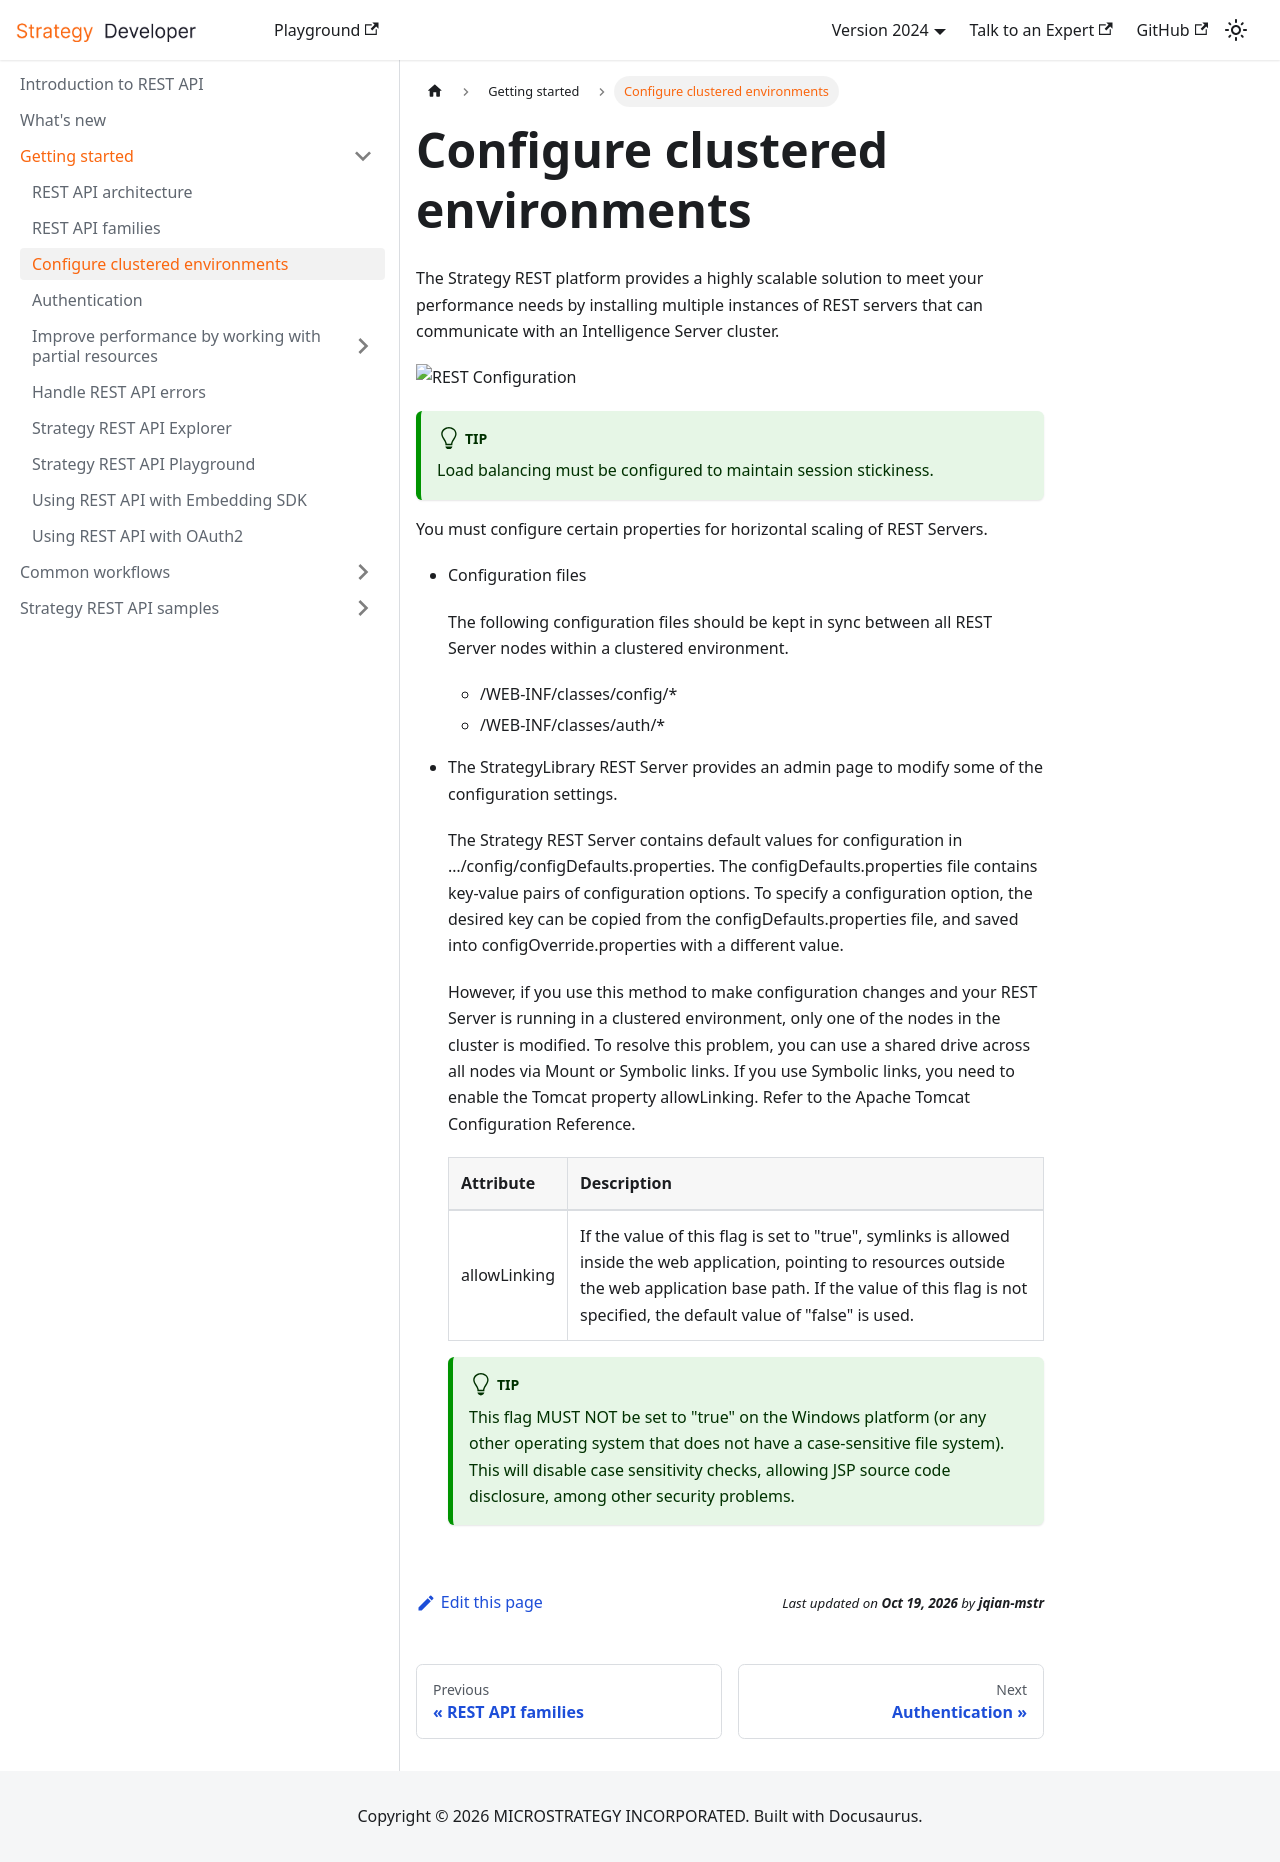

repository: MicroStrategy/rest-api-docs · page: getting-started/configure-clustered-environments/index.html · generator: docusaurus

---
title: Configure clustered environments
description: This page provides information for clustered environment configuration.
---

The Strategy REST platform provides a highly scalable solution to meet your performance needs by installing multiple instances of REST servers that can communicate with an Intelligence Server cluster.

![REST Configuration](../images/REST_Configuration.png)

:::tip

Load balancing must be configured to maintain session stickiness.

:::

You must configure certain properties for horizontal scaling of REST Servers.

- Configuration files

  The following configuration files should be kept in sync between all REST Server nodes within a clustered environment.

  - /WEB-INF/classes/config/\*
  - /WEB-INF/classes/auth/\*

- The StrategyLibrary REST Server provides an admin page to modify some of the configuration settings.

  The Strategy REST Server contains default values for configuration in …/config/configDefaults.properties. The configDefaults.properties file contains key-value pairs of configuration options. To specify a configuration option, the desired key can be copied from the configDefaults.properties file, and saved into configOverride.properties with a different value.

  However, if you use this method to make configuration changes and your REST Server is running in a clustered environment, only one of the nodes in the cluster is modified. To resolve this problem, you can use a shared drive across all nodes via Mount or Symbolic links. If you use Symbolic links, you need to enable the Tomcat property allowLinking. Refer to the Apache Tomcat Configuration Reference.

  | Attribute    | Description                                                                                                                                                                                                                                |
  | :----------- | :----------------------------------------------------------------------------------------------------------------------------------------------------------------------------------------------------------------------------------------- |
  | allowLinking | If the value of this flag is set to "true", symlinks is allowed inside the web application, pointing to resources outside the web application base path. If the value of this flag is not specified, the default value of "false" is used. |

  :::tip

  This flag MUST NOT be set to "true" on the Windows platform (or any other operating system that does not have a case-sensitive file system). This will disable case sensitivity checks, allowing JSP source code disclosure, among other security problems.

  :::
